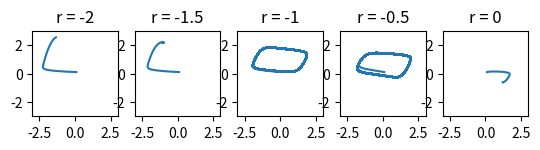

Generate this figure with matplotlib:
from matplotlib import pyplot

plot = pyplot.plot
axis = pyplot.axis
subplot = pyplot.subplot
title = pyplot.title
show = pyplot.show

dt = 0.01

#absout tot codul de aici tre sa-i dai copy-paste ca sa incerci sa faci toata nebunia din nou cu alte functii si sa schimni valorile in functia de update() gen daor atat pare foarte usor de modularising dar pt ca nu stiu cum functioneaza globalele in python nu pot sa moara masa

def init_vars():
    global x, y, xres, yres
    x = y = 0.1
    xres = [x]
    yres = [y]

def observe():
    global x,y, xres, yres
    xres.append(x)
    yres.append(y)


def plot_phase_space():
    init_vars()
    for _ in range(100000):
        update()
        observe()

    plot(xres, yres)
    axis('image')
    axis([-3,3,-3,3])
    title('r = ' + str(r))

############### AICI SCHIMBI ######################

#r-urile pe care sa le schimbi sa vezi bifurcatia la ele daca e sau ba
rs = [-2, -1.5, -1, -0.5, 0] 

def update():
    global x,y, xres, yres
    dx_dt = 3 * (x - x**3/3 + y + r)
    dy_dt = - (x - 0.7 + 0.8* y)/3

    nextx = x + dx_dt * dt
    nexty = y + dy_dt * dt
    x,y = nextx, nexty


for i in range(len(rs)):
    subplot(1,len(rs), i+1)
    r = rs[i]
    plot_phase_space()
show()
